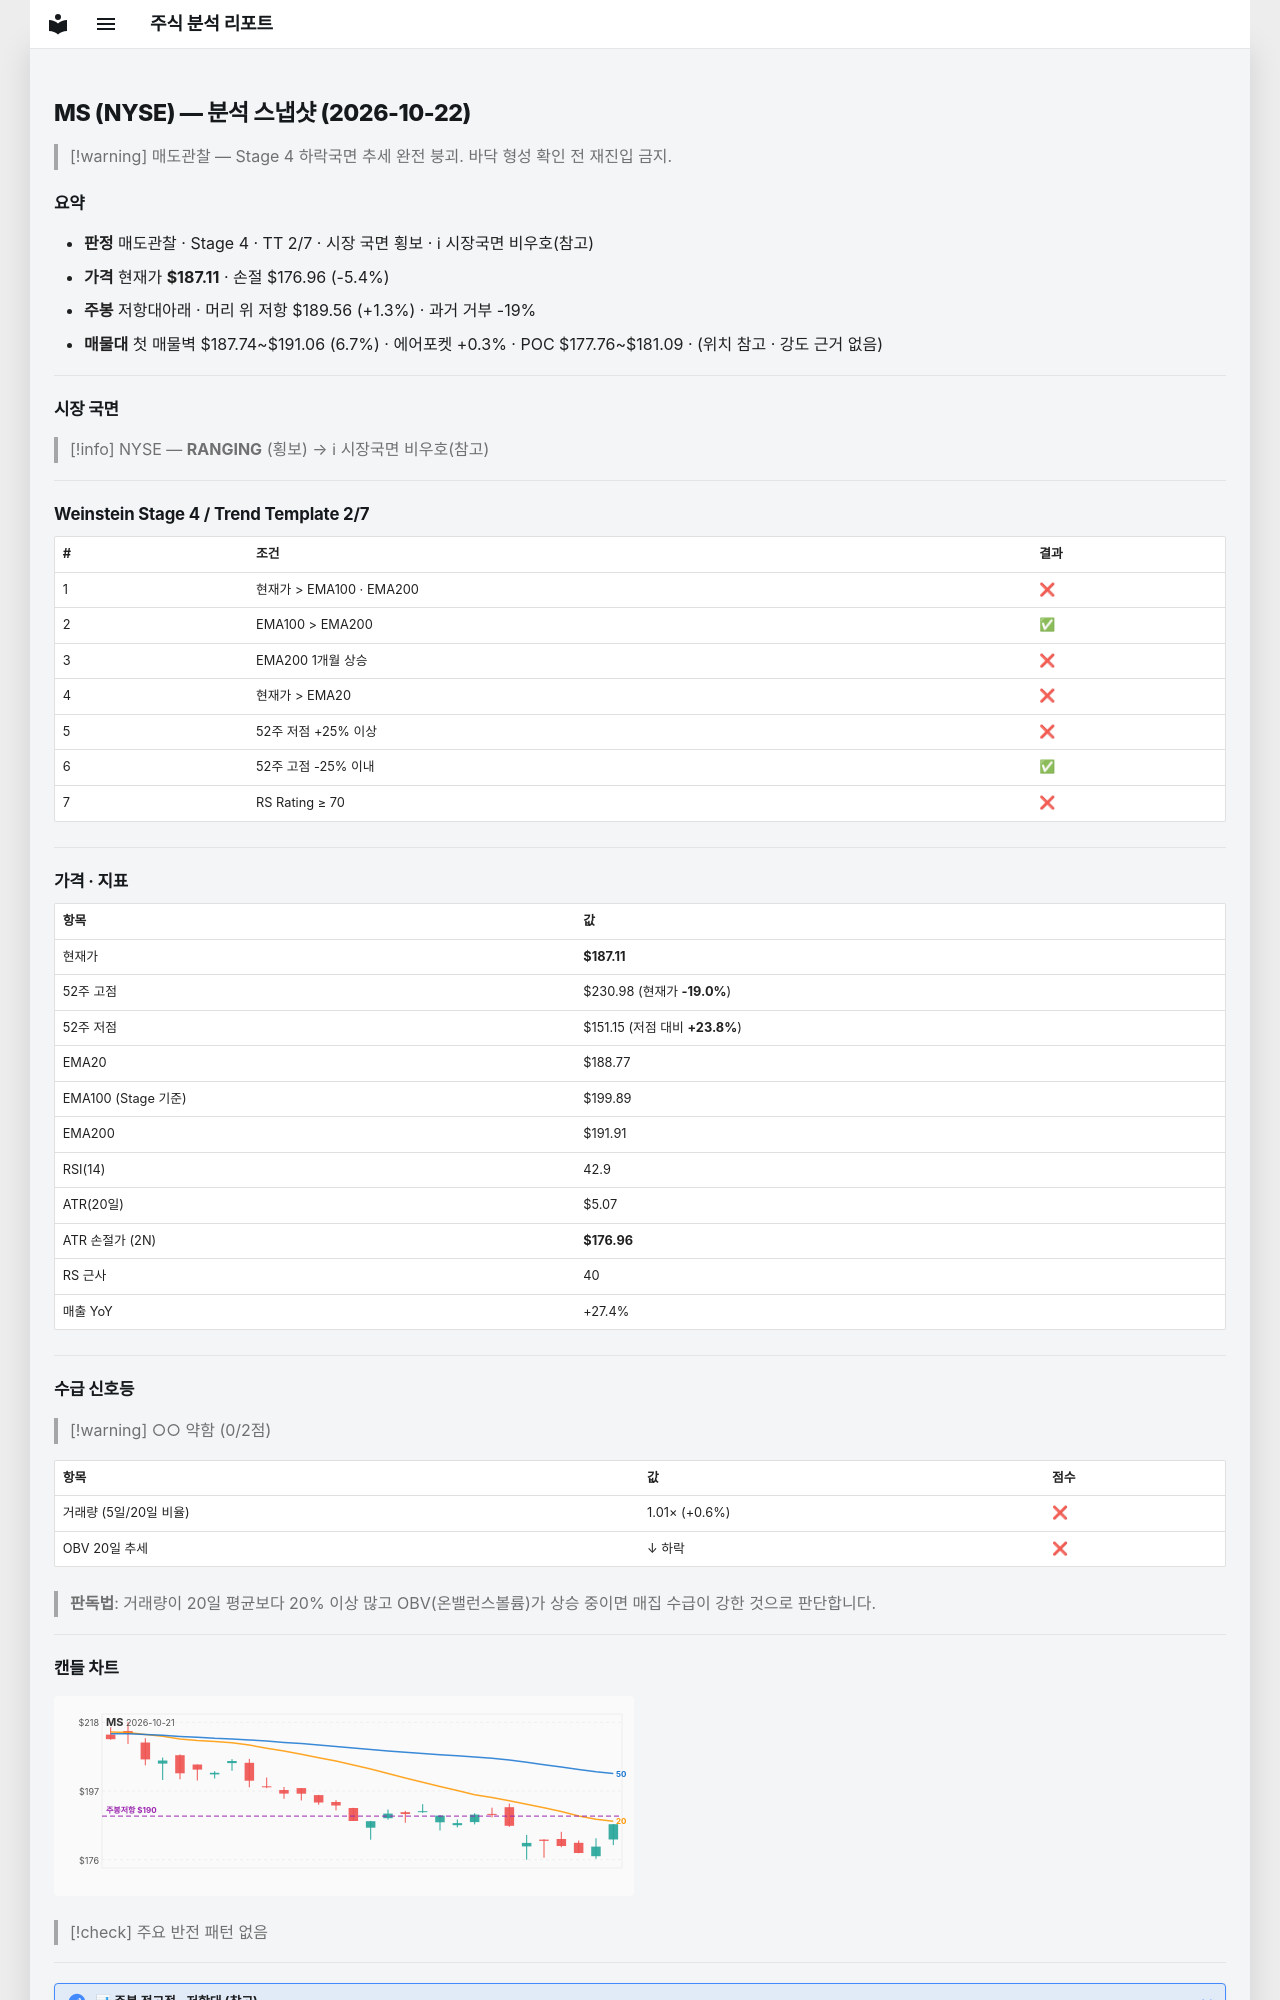

repository: soloandco/stock-reports · page: snapshots/MS-2026-10-22/index.html · generator: mkdocs

---
type: analysis-snapshot
title: MS 분석 스냅샷
ticker: MS
market: NYSE
created: 2026-10-22
updated: 2026-10-22
bar-date: 2026-10-21
verdict: 매도관찰
real-rr: 0.24
sma50-gap-pct: -0.9
weekly-position: 저항대아래
weekly-overhead-price: 189.56
weekly-overhead-pct: 1.3
stage: 4
trend-template-score: 2
tt-max: 7
ma-set: ema-20-100-200
price: 187.11000061035156
stop-price: 176.96062959480125
market-regime: RANGING
supply-demand-score: 0/2
supply-demand-label: 약함
status: tracking
tags:
  - stock-agent
  - watchlist
  - MS
  - analysis
related:
  - "[[analysis-template]]"
---

# MS (NYSE) — 분석 스냅샷 (2026-10-22)

> [!warning] 매도관찰 — Stage 4 하락국면
> 추세 완전 붕괴. 바닥 형성 확인 전 재진입 금지.

## 요약

- **판정** 매도관찰 · Stage 4 · TT 2/7 · 시장 국면 횡보 · ℹ 시장국면 비우호(참고)
- **가격** 현재가 **$187.11** · 손절 $176.96 (-5.4%)
- **주봉** 저항대아래 · 머리 위 저항 $189.56 (+1.3%) · 과거 거부 -19%
- **매물대** 첫 매물벽 $187.74~$191.06 (6.7%) · 에어포켓 +0.3% · POC $177.76~$181.09 · (위치 참고 · 강도 근거 없음)

---

## 시장 국면

> [!info] NYSE — **RANGING** (횡보) → ℹ 시장국면 비우호(참고)

---

## Weinstein Stage 4 / Trend Template 2/7

| # | 조건 | 결과 |
|---|------|------|
| 1 | 현재가 > EMA100 · EMA200 | ❌ |
| 2 | EMA100 > EMA200 | ✅ |
| 3 | EMA200 1개월 상승 | ❌ |
| 4 | 현재가 > EMA20 | ❌ |
| 5 | 52주 저점 +25% 이상 | ❌ |
| 6 | 52주 고점 -25% 이내 | ✅ |
| 7 | RS Rating ≥ 70 | ❌ |

---

## 가격 · 지표

| 항목 | 값 |
|------|---|
| 현재가 | **$187.11** |
| 52주 고점 | $230.98 (현재가 **-19.0%**) |
| 52주 저점 | $151.15 (저점 대비 **+23.8%**) |
| EMA20 | $188.77 |
| EMA100 (Stage 기준) | $199.89 |
| EMA200 | $191.91 |
| RSI(14) | 42.9 |
| ATR(20일) | $5.07 |
| ATR 손절가 (2N) | **$176.96** |
| RS 근사 | 40 |
| 매출 YoY | +27.4% |

---
## 수급 신호등

> [!warning] ○○ 약함 (0/2점)

| 항목 | 값 | 점수 |
|------|------|------|
| 거래량 (5일/20일 비율) | 1.01× (+0.6%) | ❌ |
| OBV 20일 추세 | ↓ 하락 | ❌ |

> **판독법**: 거래량이 20일 평균보다 20% 이상 많고 OBV(온밸런스볼륨)가 상승 중이면 매집 수급이 강한 것으로 판단합니다.

---
